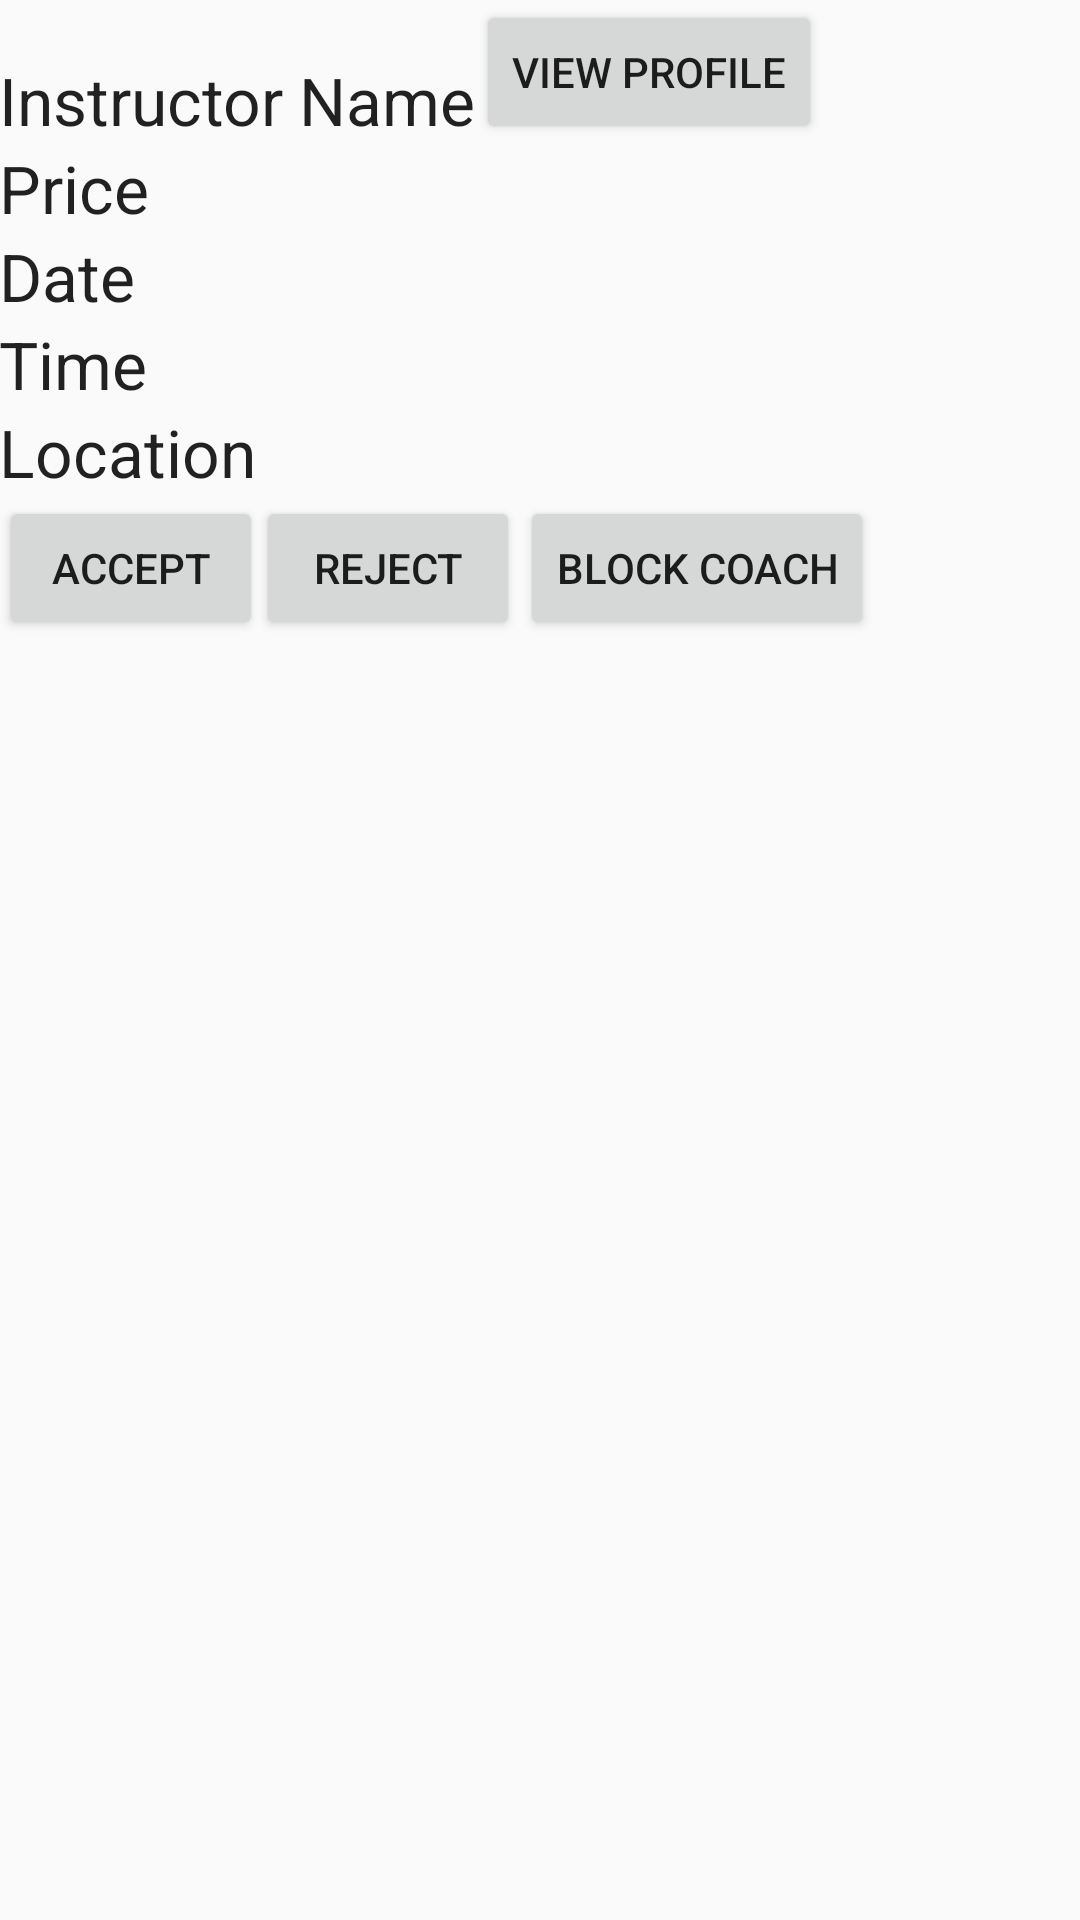

The Android layout XML behind this screen, and the referenced resources:
<!-- AndroidManifest.xml: application theme AppTheme -->
<!-- res/layout/activity_event_invite.xml -->
<?xml version="1.0" encoding="utf-8"?>
<RelativeLayout xmlns:android="http://schemas.android.com/apk/res/android"
    xmlns:tools="http://schemas.android.com/tools"
    android:layout_width="match_parent"
    android:layout_height="match_parent"
    android:paddingBottom="@dimen/activity_vertical_margin"
    android:paddingLeft="@dimen/activity_horizontal_margin"
    android:paddingRight="@dimen/activity_horizontal_margin"
    android:paddingTop="@dimen/activity_vertical_margin"
    tools:context="com.fitflo.fitflo.EventInvite">

    <TextView
        android:layout_width="wrap_content"
        android:layout_height="wrap_content"
        android:textAppearance="?android:attr/textAppearanceLarge"
        android:text="Instructor Name"
        android:id="@+id/textView6"
        android:layout_alignBottom="@+id/button6"
        android:layout_alignParentLeft="true"
        android:layout_alignParentStart="true" />

    <Button
        style="?android:attr/buttonStyleSmall"
        android:layout_width="wrap_content"
        android:layout_height="wrap_content"
        android:text="View Profile"
        android:id="@+id/button6"
        android:layout_alignParentTop="true"
        android:layout_toRightOf="@+id/textView6"
        android:layout_toEndOf="@+id/textView6" />

    <TextView
        android:layout_width="wrap_content"
        android:layout_height="wrap_content"
        android:textAppearance="?android:attr/textAppearanceLarge"
        android:text="Price"
        android:id="@+id/textView7"
        android:layout_below="@+id/textView6"
        android:layout_alignParentLeft="true"
        android:layout_alignParentStart="true" />

    <TextView
        android:layout_width="wrap_content"
        android:layout_height="wrap_content"
        android:textAppearance="?android:attr/textAppearanceLarge"
        android:text="Date"
        android:id="@+id/textView8"
        android:layout_below="@+id/textView7"
        android:layout_alignParentLeft="true"
        android:layout_alignParentStart="true" />

    <TextView
        android:layout_width="wrap_content"
        android:layout_height="wrap_content"
        android:textAppearance="?android:attr/textAppearanceLarge"
        android:text="Time"
        android:id="@+id/textView9"
        android:layout_below="@+id/textView8"
        android:layout_alignParentLeft="true"
        android:layout_alignParentStart="true" />

    <TextView
        android:layout_width="wrap_content"
        android:layout_height="wrap_content"
        android:textAppearance="?android:attr/textAppearanceLarge"
        android:text="Location"
        android:id="@+id/textView12"
        android:layout_below="@+id/textView9"
        android:layout_alignParentLeft="true"
        android:layout_alignParentStart="true" />

    <Button
        android:layout_width="wrap_content"
        android:layout_height="wrap_content"
        android:text="Accept"
        android:id="@+id/button7"
        android:layout_below="@+id/textView12"
        android:layout_alignParentLeft="true"
        android:layout_alignParentStart="true" />

    <Button
        android:layout_width="wrap_content"
        android:layout_height="wrap_content"
        android:text="Reject"
        android:id="@+id/button8"
        android:layout_below="@+id/textView12"
        android:layout_toRightOf="@+id/textView12"
        android:layout_toEndOf="@+id/textView12" />

    <Button
        android:layout_width="wrap_content"
        android:layout_height="wrap_content"
        android:text="Block Coach"
        android:id="@+id/button9"
        android:layout_alignTop="@+id/button8"
        android:layout_toRightOf="@+id/button8"
        android:layout_toEndOf="@+id/button8" />

</RelativeLayout>
<!-- resources referenced by this layout -->
<resources>
  <style name="AppTheme" parent="Theme.AppCompat.Light.DarkActionBar">
          
          <item name="colorPrimary">@color/colorPrimary</item>
          <item name="colorPrimaryDark">@color/colorPrimaryDark</item>
          <item name="colorAccent">@color/colorAccent</item>
      </style>
  <!-- not gathered from this repository: default colours our renderer supplied (Android Studio template values) -->
  <color name="colorPrimary">#FF6200EE</color>
  <color name="colorPrimaryDark">#FF3700B3</color>
  <color name="colorAccent">#FF03DAC5</color>
</resources>
